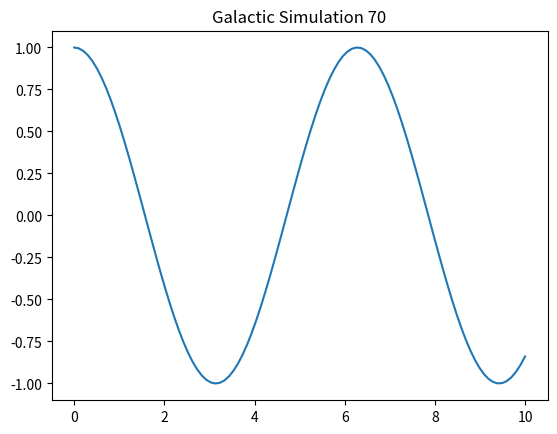

This figure's Python source:
import numpy as np
import matplotlib.pyplot as plt

def simulate():
    t = np.linspace(0, 10, 100)
    y = np.cos(t)
    plt.plot(t, y)
    plt.title("Galactic Simulation 70")
    plt.show()

if __name__ == "__main__":
    simulate()
